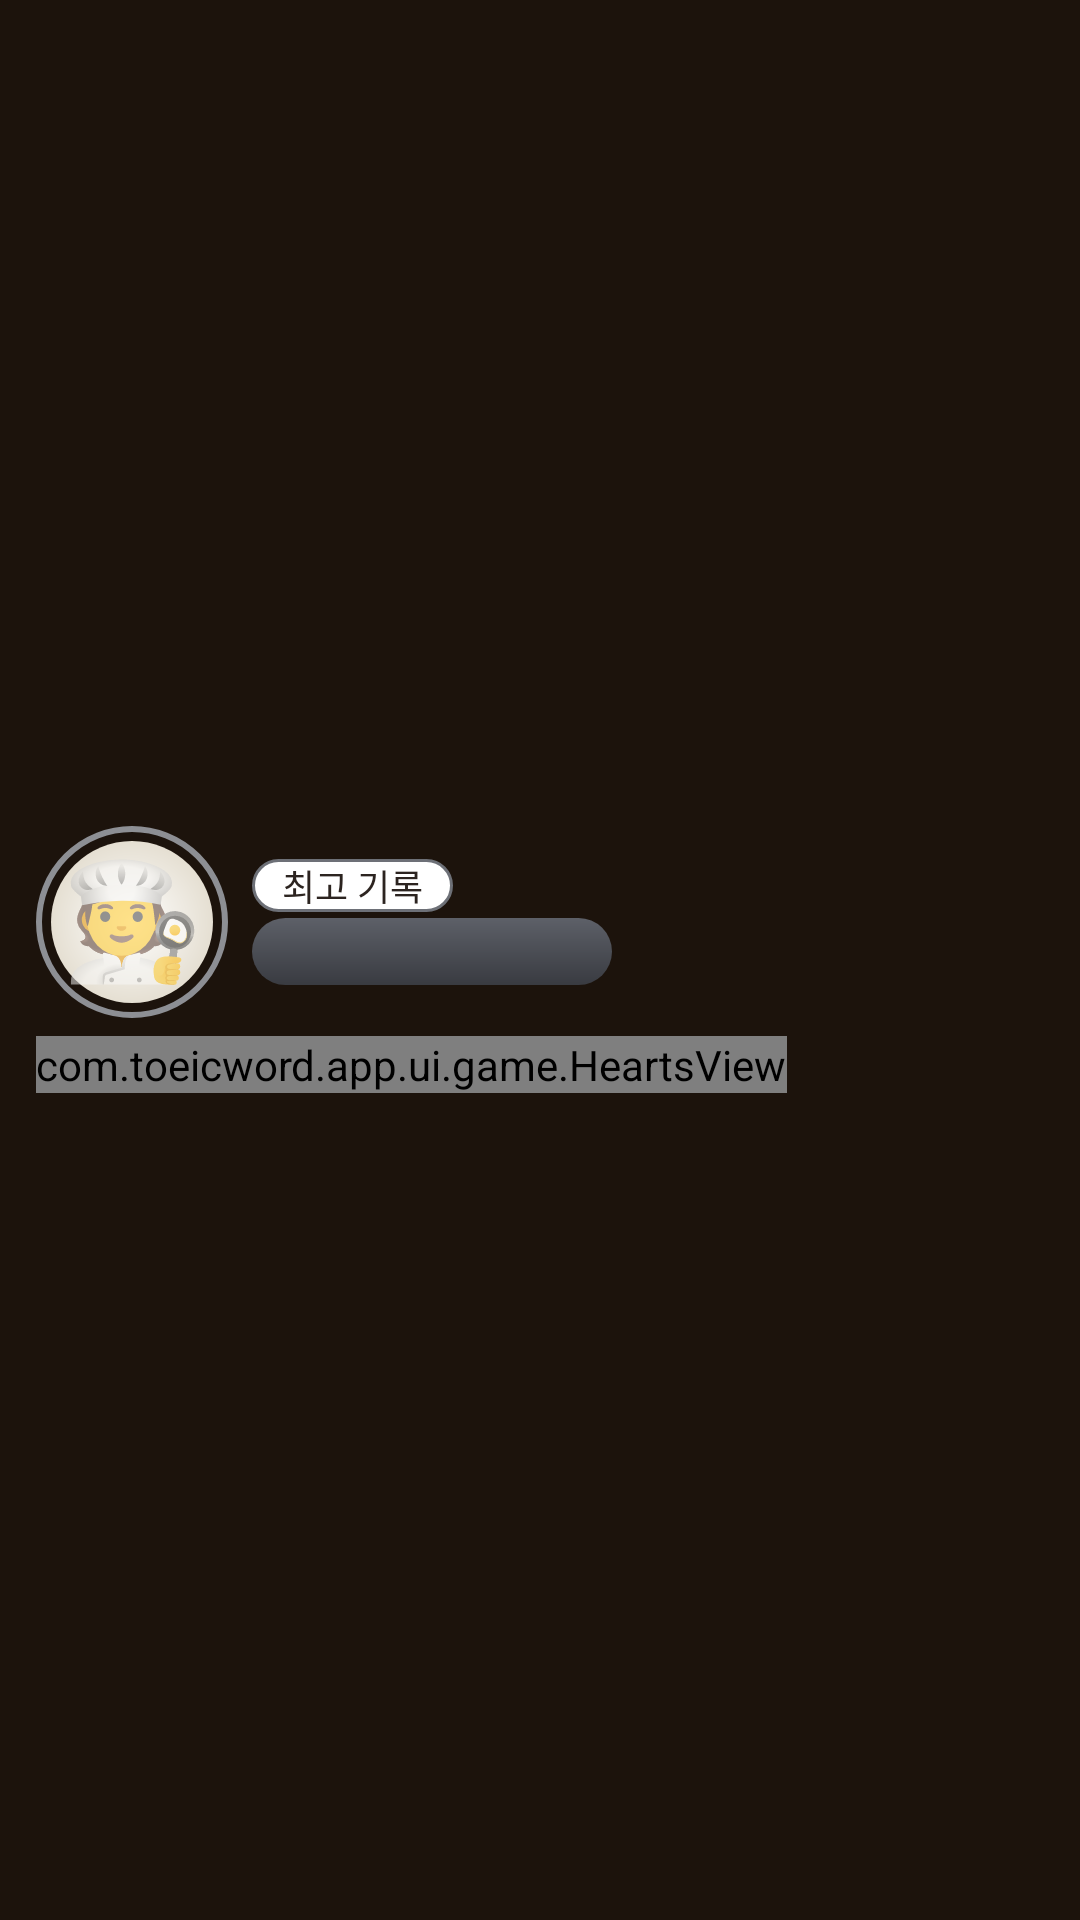

The Android layout XML behind this screen, and the referenced resources:
<!-- AndroidManifest.xml: application theme Theme.ToeicApp -->
<!-- res/layout/include_game_hud.xml -->
<?xml version="1.0" encoding="utf-8"?>
<LinearLayout xmlns:android="http://schemas.android.com/apk/res/android"
    xmlns:tools="http://schemas.android.com/tools"
    android:layout_width="wrap_content"
    android:layout_height="wrap_content"
    android:clipChildren="false"
    android:gravity="center_vertical"
    android:orientation="vertical"
    android:padding="12dp"
    tools:ignore="SpUsage">

    <LinearLayout
        android:layout_width="wrap_content"
        android:layout_height="wrap_content"
        android:gravity="center_vertical"
        android:orientation="horizontal">

        <FrameLayout
            android:id="@+id/avatar"
            android:layout_width="64dp"
            android:layout_height="64dp"
            android:layout_marginEnd="8dp"
            android:background="@drawable/bg_avatar">

            <TextView
                android:id="@+id/avatarEmoji"
                style="@style/ToeicEmoji"
                android:layout_width="wrap_content"
                android:layout_height="wrap_content"
                android:layout_gravity="center"
                android:text="@string/chef"
                android:textSize="38dp" />
        </FrameLayout>

        <LinearLayout
            android:layout_width="wrap_content"
            android:layout_height="wrap_content"
            android:orientation="vertical">

            <TextView
                android:id="@+id/bestLabel"
                android:layout_width="wrap_content"
                android:layout_height="wrap_content"
                android:layout_marginBottom="2dp"
                android:background="@drawable/bg_best_label"
                android:paddingStart="10dp"
                android:paddingEnd="10dp"
                android:text="@string/best_score"
                android:textColor="@color/ink"
                android:textSize="12sp" />

            <TextView
                android:id="@+id/bestScore"
                android:layout_width="wrap_content"
                android:layout_height="wrap_content"
                android:background="@drawable/bg_best_value"
                android:gravity="end"
                android:maxLines="1"
                android:minWidth="120dp"
                android:paddingStart="12dp"
                android:paddingTop="1dp"
                android:paddingEnd="12dp"
                android:paddingBottom="1dp"
                android:textColor="@android:color/white"
                android:textSize="15sp"
                tools:text="1,280" />
        </LinearLayout>
    </LinearLayout>

    <com.toeicword.app.ui.game.HeartsView
        android:id="@+id/hearts"
        android:layout_width="wrap_content"
        android:layout_height="wrap_content"
        android:layout_marginTop="6dp" />
</LinearLayout>
<!-- resources referenced by this layout -->
<resources>
  <color name="ink">#2C2420</color>
  <!-- drawable bg_avatar (drawable) -->
  <?xml version="1.0" encoding="utf-8"?>
  <layer-list xmlns:android="http://schemas.android.com/apk/res/android">
      <item>
          <shape android:shape="oval">
              <stroke android:width="2dp" android:color="#8D8F94" />
          </shape>
      </item>
      <item android:bottom="5dp" android:left="5dp" android:right="5dp" android:top="5dp">
          <shape android:shape="oval">
              <gradient android:endColor="#E5DFD2" android:gradientRadius="50%" android:startColor="@android:color/white" android:type="radial" />
          </shape>
      </item>
  </layer-list>
  <!-- drawable bg_best_label (drawable) -->
  <?xml version="1.0" encoding="utf-8"?>
  <shape xmlns:android="http://schemas.android.com/apk/res/android">
      <solid android:color="@android:color/white" />
      <stroke android:width="1dp" android:color="#6D7077" />
      <corners android:radius="999dp" />
  </shape>
  <!-- drawable bg_best_value (drawable) -->
  <?xml version="1.0" encoding="utf-8"?>
  <shape xmlns:android="http://schemas.android.com/apk/res/android">
      <gradient android:angle="270" android:endColor="#393B41" android:startColor="#5D6068" />
      <corners android:radius="999dp" />
  </shape>
  <string name="best_score">최고 기록</string>
  <string name="chef">🧑‍🍳</string>
  <style name="ToeicEmoji">
          <item name="android:includeFontPadding">false</item>
          <item name="android:maxLines">1</item>
      </style>
  <style name="Theme.ToeicApp" parent="Theme.AppCompat.Light.NoActionBar">
          <item name="android:windowBackground">@color/page_background</item>
          <item name="colorPrimary">@color/primary</item>
          <item name="colorAccent">@color/primary</item>
      </style>
  <color name="page_background">#FF1C130C</color>
  <color name="primary">#7A4F2C</color>
</resources>
